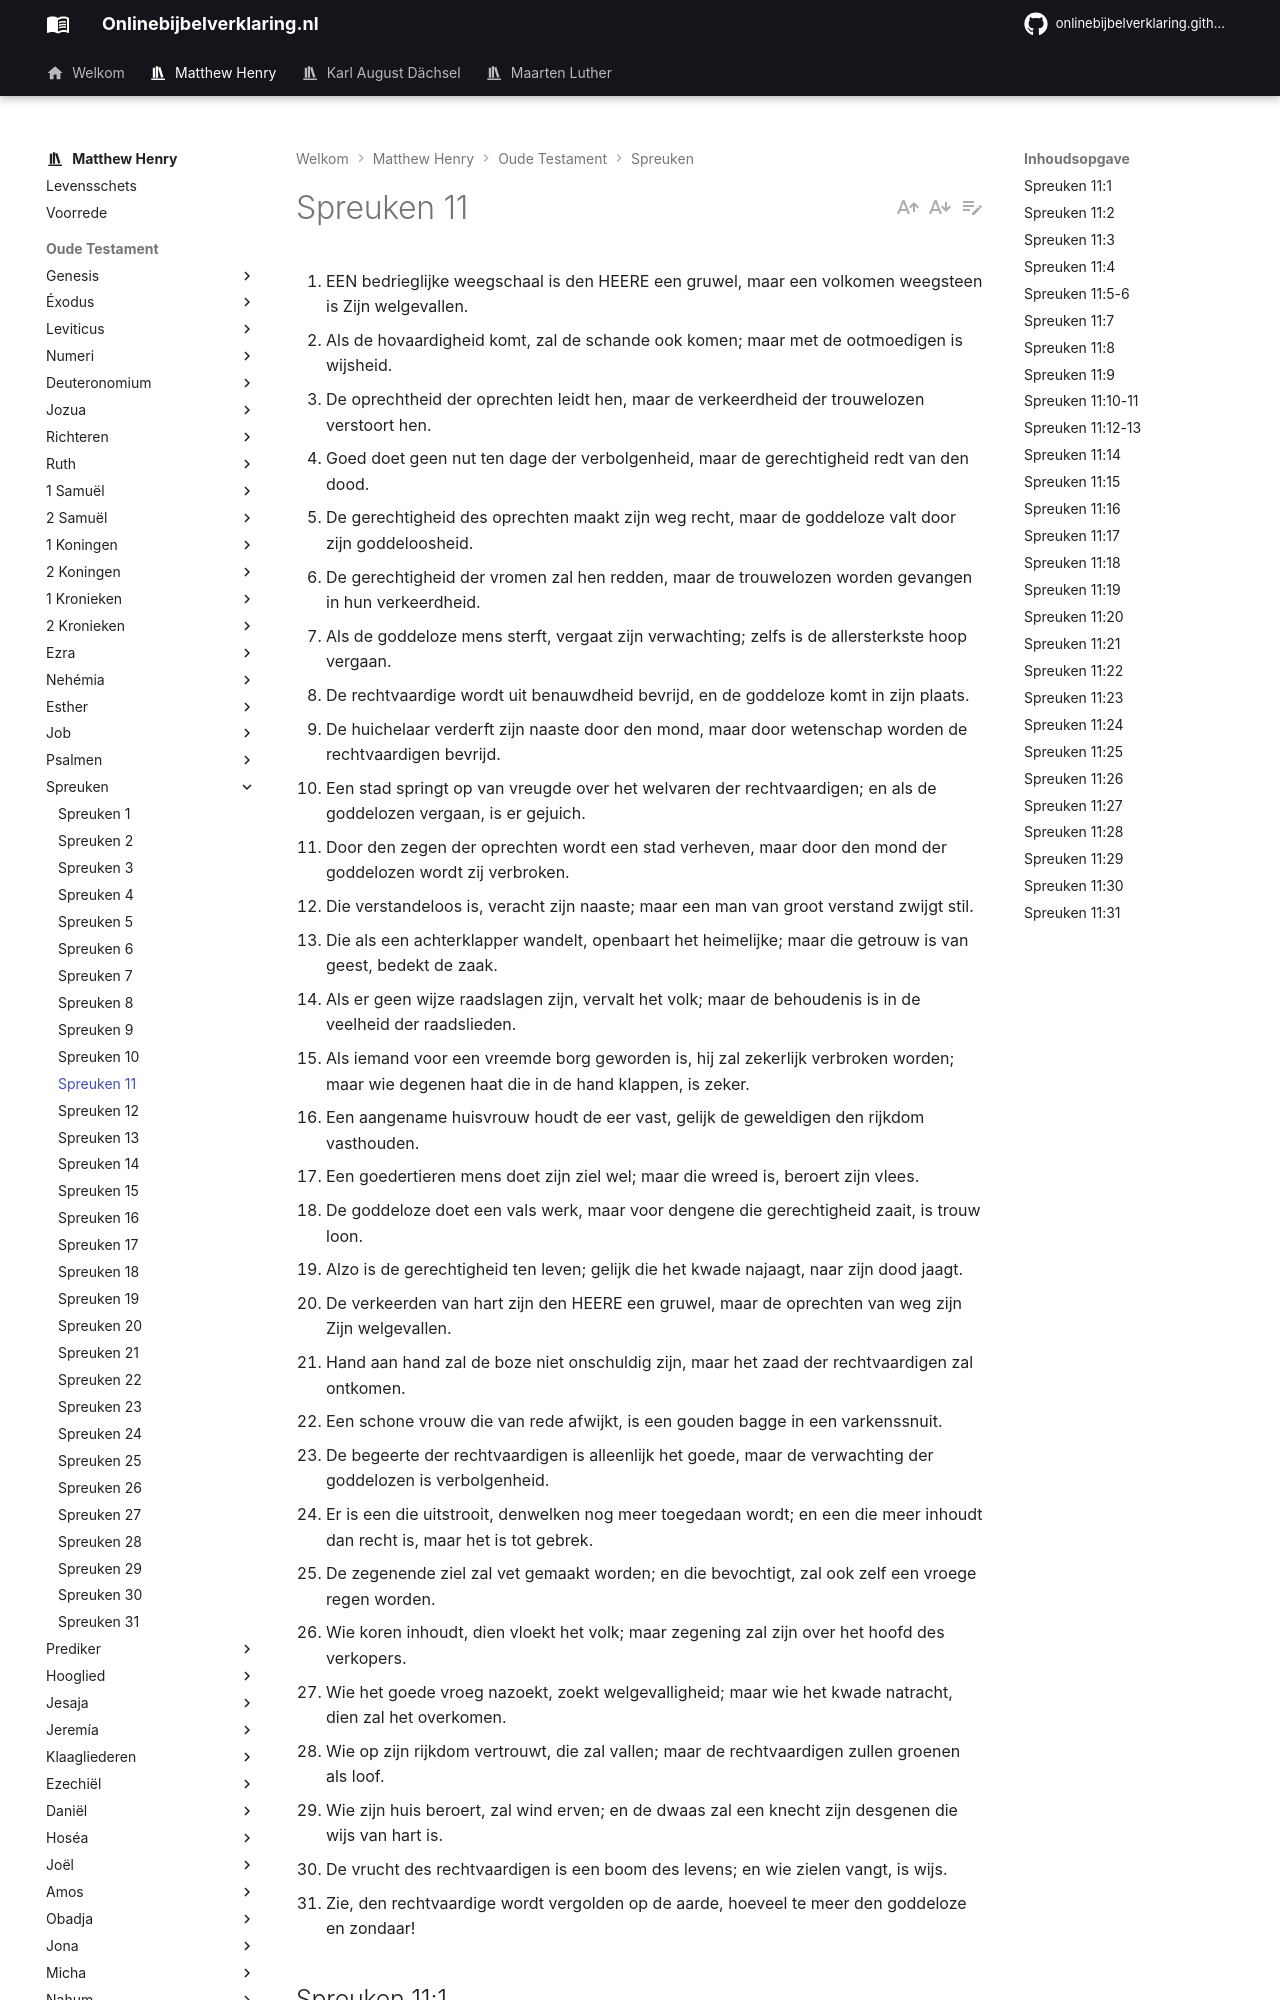

repository: onlinebijbelverklaring/dev-preview · page: matthewhenry/Spreuken/Spreuken11/index.html · generator: mkdocs

1. EEN bedrieglijke weegschaal is den HEERE een gruwel, maar een volkomen weegsteen is Zijn welgevallen.
2. Als de hovaardigheid komt, zal de schande ook komen; maar met de ootmoedigen is wijsheid.
3. De oprechtheid der oprechten leidt hen, maar de verkeerdheid der trouwelozen verstoort hen.
4. Goed doet geen nut ten dage der verbolgenheid, maar de gerechtigheid redt van den dood.
5. De gerechtigheid des oprechten maakt zijn weg recht, maar de goddeloze valt door zijn goddeloosheid.
6. De gerechtigheid der vromen zal hen redden, maar de trouwelozen worden gevangen in hun verkeerdheid.
7. Als de goddeloze mens sterft, vergaat zijn verwachting; zelfs is de allersterkste hoop vergaan.
8. De rechtvaardige wordt uit benauwdheid bevrijd, en de goddeloze komt in zijn plaats.
9. De huichelaar verderft zijn naaste door den mond, maar door wetenschap worden de rechtvaardigen bevrijd.
10. Een stad springt op van vreugde over het welvaren der rechtvaardigen; en als de goddelozen vergaan, is er gejuich.
11. Door den zegen der oprechten wordt een stad verheven, maar door den mond der goddelozen wordt zij verbroken.
12. Die verstandeloos is, veracht zijn naaste; maar een man van groot verstand zwijgt stil.
13. Die als een achterklapper wandelt, openbaart het heimelijke; maar die getrouw is van geest, bedekt de zaak.
14. Als er geen wijze raadslagen zijn, vervalt het volk; maar de behoudenis is in de veelheid der raadslieden.
15. Als iemand voor een vreemde borg geworden is, hij zal zekerlijk verbroken worden; maar wie degenen haat die in de hand klappen, is zeker.
16. Een aangename huisvrouw houdt de eer vast, gelijk de geweldigen den rijkdom vasthouden.
17. Een goedertieren mens doet zijn ziel wel; maar die wreed is, beroert zijn vlees.
18. De goddeloze doet een vals werk, maar voor dengene die gerechtigheid zaait, is trouw loon.
19. Alzo is de gerechtigheid ten leven; gelijk die het kwade najaagt, naar zijn dood jaagt.
20. De verkeerden van hart zijn den HEERE een gruwel, maar de oprechten van weg zijn Zijn welgevallen.
21. Hand aan hand zal de boze niet onschuldig zijn, maar het zaad der rechtvaardigen zal ontkomen.
22. Een schone vrouw die van rede afwijkt, is een gouden bagge in een varkenssnuit.
23. De begeerte der rechtvaardigen is alleenlijk het goede, maar de verwachting der goddelozen is verbolgenheid.
24. Er is een die uitstrooit, denwelken nog meer toegedaan wordt; en een die meer inhoudt dan recht is, maar het is tot gebrek.
25. De zegenende ziel zal vet gemaakt worden; en die bevochtigt, zal ook zelf een vroege regen worden.
26. Wie koren inhoudt, dien vloekt het volk; maar zegening zal zijn over het hoofd des verkopers.
27. Wie het goede vroeg nazoekt, zoekt welgevalligheid; maar wie het kwade natracht, dien zal het overkomen.
28. Wie op zijn rijkdom vertrouwt, die zal vallen; maar de rechtvaardigen zullen groenen als loof.
29. Wie zijn huis beroert, zal wind erven; en de dwaas zal een knecht zijn desgenen die wijs van hart is.
30. De vrucht des rechtvaardigen is een boom des levens; en wie zielen vangt, is wijs.
31. Zie, den rechtvaardige wordt vergolden op de aarde, hoeveel te meer den goddeloze en zondaar!
